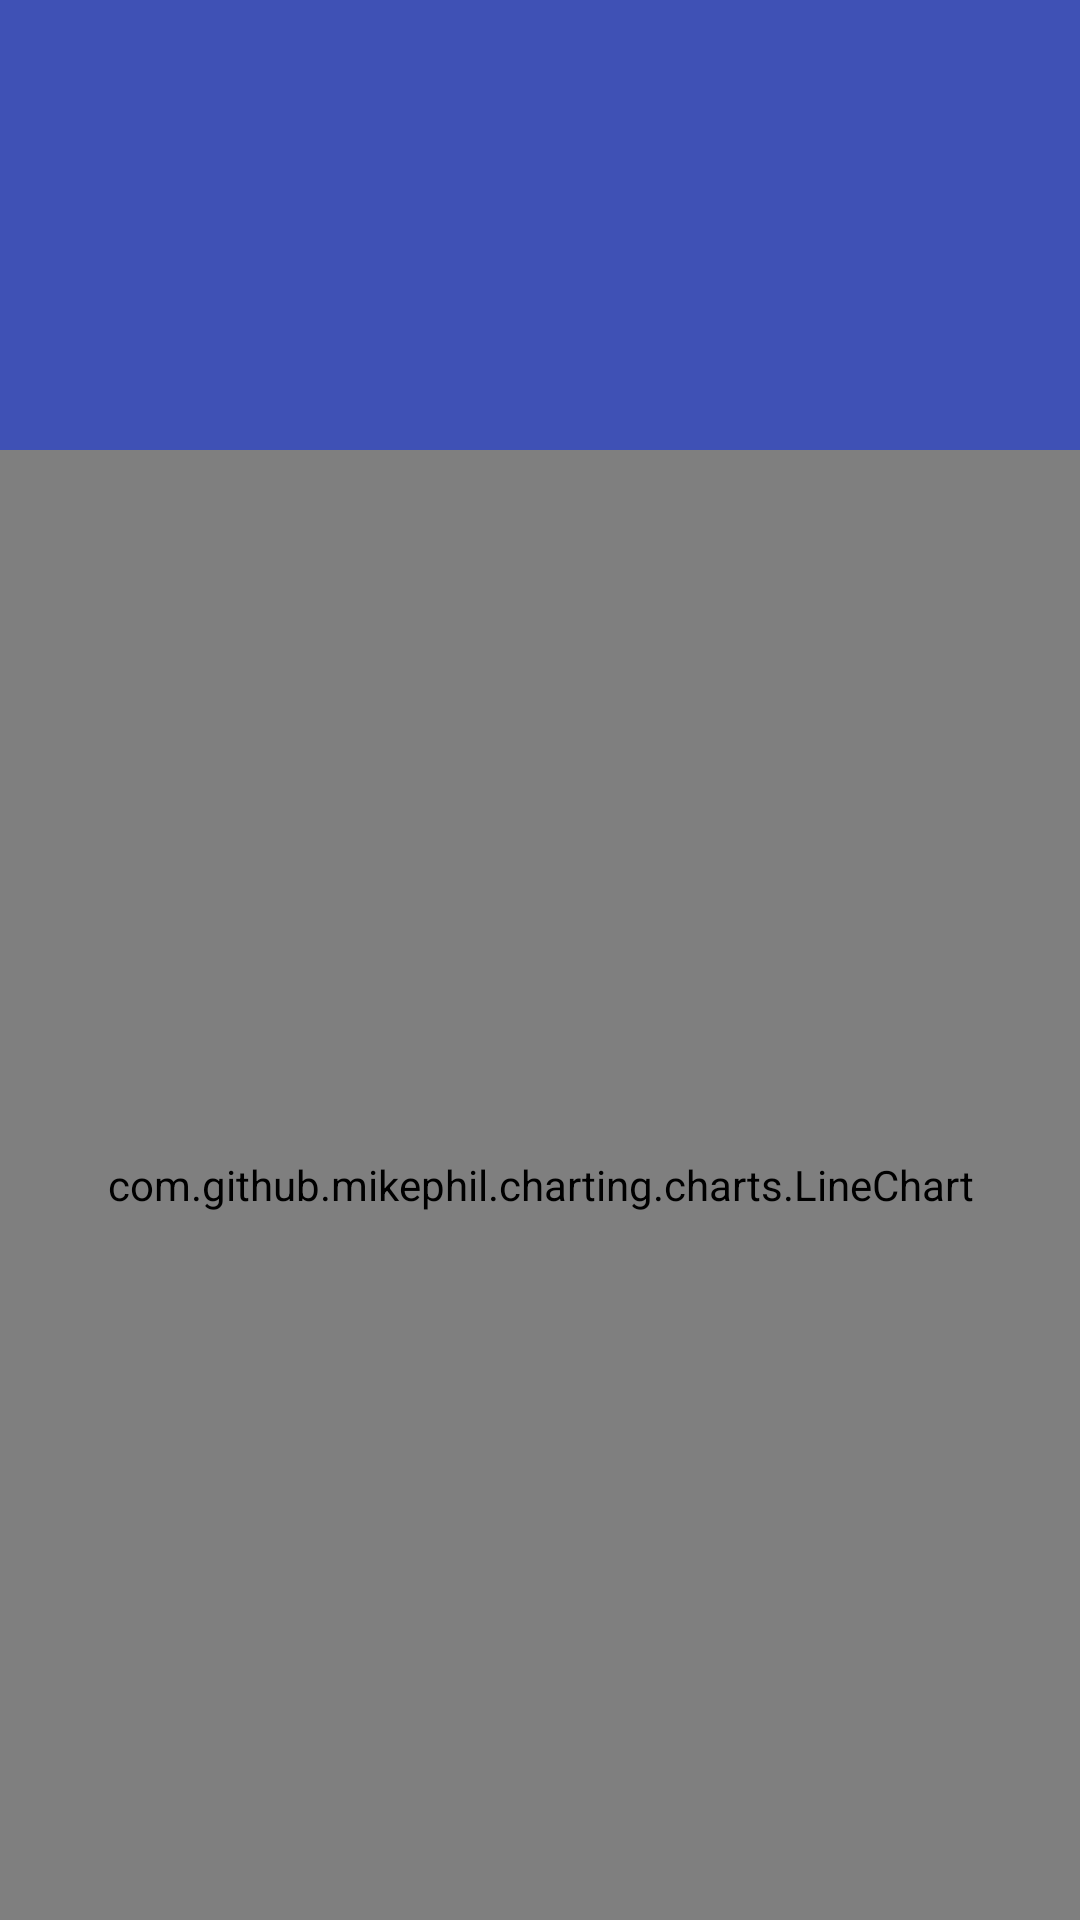

Produce the Android XML layout that renders to this screen, including the resource entries it uses.
<!-- AndroidManifest.xml: activity theme AppTheme.NoTitle -->
<!-- res/layout/fragment_object_details.xml -->
<?xml version="1.0" encoding="utf-8"?>
<RelativeLayout

    android:id="@+id/objects_details"
    xmlns:android="http://schemas.android.com/apk/res/android"
    android:layout_width="match_parent"
    android:layout_height="match_parent">

    <com.github.mikephil.charting.charts.LineChart
        android:id="@+id/chart_sales"
        android:layout_width="match_parent"
        android:layout_height="match_parent"
        android:layout_below="@+id/gridLayout"/>

    <GridLayout
        android:layout_width="match_parent"
        android:layout_height="150dp"
        android:background="@color/colorPrimary"
        android:layout_alignParentLeft="true"
        android:layout_alignParentStart="true"
        android:layout_alignParentTop="true"
        android:id="@+id/gridLayout">

    <TextView
    android:id="@+id/name_text"
    android:textColor="@color/white"
    android:paddingLeft="16dp"
    android:paddingRight="16dp"
    android:textSize="24sp"
    android:layout_width="match_parent"
    android:layout_height="wrap_content" />


    </GridLayout>

    <TextView
        android:id="@+id/total_current_sales_text_view"
        android:layout_width="match_parent"
        android:layout_height="wrap_content"
        android:layout_alignParentEnd="true"
        android:layout_alignParentRight="true"
        android:layout_alignParentTop="true"
        android:layout_marginTop="34dp"
        android:paddingLeft="16dp"
        android:paddingRight="16dp"
        android:textColor="@color/white"
        android:textSize="40sp"/>
</RelativeLayout>
<!-- resources referenced by this layout -->
<resources>
  <color name="colorPrimary">#3F51B5</color>
  <color name="white">#FFFFFF</color>
  <style name="AppTheme.NoTitle">
          <item name="windowActionBar">false</item>
          <item name="windowNoTitle">true</item>
      </style>
</resources>
